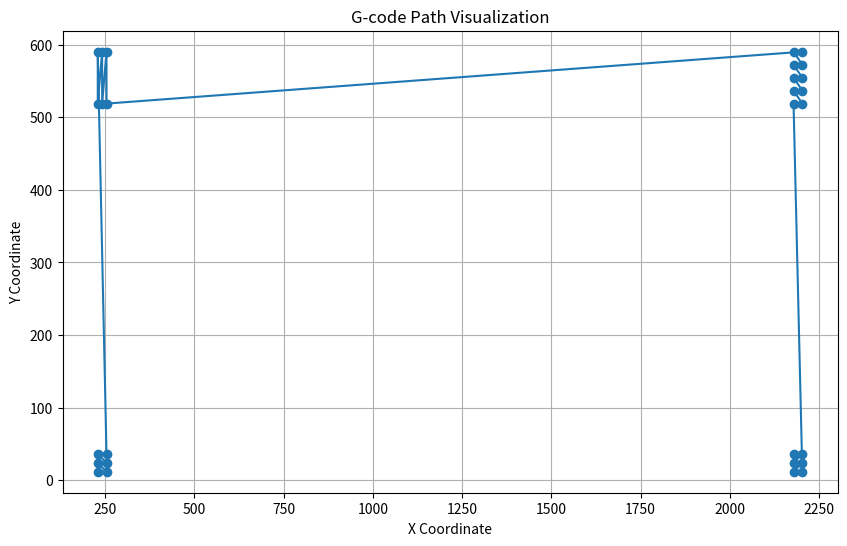

The script that saved this image:
import re
import matplotlib.pyplot as plt

gcode = """
N830G01X229.701Y11.500C1=DC(0.)
N840NIBBLE_ON
N850SPP=12.254
N860G01X254.208Y11.500
N870NIBBLE_OFF
N880G01X229.701Y23.754
N890NIBBLE_ON
N900SPP=12.254
N910G01X254.208Y23.754
N920NIBBLE_OFF
N930G01X229.701Y36.007
N940NIBBLE_ON
N950SPP=12.254
N960G01X254.208Y36.007
N970NIBBLE_OFF
N980G01X229.701Y590.500
N990NIBBLE_ON
N1000SPP=17.877
N1010G01X229.701Y518.993
N1020NIBBLE_OFF
N1030G01X241.954Y590.500
N1040NIBBLE_ON
N1050SPP=17.877
N1060G01X241.954Y518.993
N1070NIBBLE_OFF
N1080G01X254.208Y590.500
N1090NIBBLE_ON
N1100SPP=17.877
N1110G01X254.208Y518.993
N1120NIBBLE_OFF
N1130G01X2203.126Y590.500
N1140NIBBLE_ON
N1150SPP=12.254
N1160G01X2178.619Y590.500
N1170NIBBLE_OFF
N1180G01X2203.126Y572.623
N1190NIBBLE_ON
N1200SPP=12.254
N1210G01X2178.619Y572.623
N1220NIBBLE_OFF
N1230G01X2203.126Y554.746
N1240NIBBLE_ON
N1250SPP=12.254
N1260G01X2178.619Y554.746
N1270NIBBLE_OFF
N1280G01X2203.126Y536.870
N1290NIBBLE_ON
N1300SPP=12.254
N1310G01X2178.619Y536.870
N1320NIBBLE_OFF
N1330G01X2203.126Y518.993
N1340NIBBLE_ON
N1350SPP=12.254
N1360G01X2178.619Y518.993
N1370NIBBLE_OFF
N1380G01X2203.126Y11.500
N1390NIBBLE_ON
N1400SPP=12.254
N1410G01X2178.619Y11.500
N1420NIBBLE_OFF
N1430G01X2203.126Y23.754
N1440NIBBLE_ON
N1450SPP=12.254
N1460G01X2178.619Y23.754
N1470NIBBLE_OFF
N1480G01X2203.126Y36.007
N1490NIBBLE_ON
N1500SPP=12.254
N1510G01X2178.619Y36.007
"""

# Regex pattern to match G01 commands and extract X and Y coordinates
pattern = re.compile(r'G01X([\d.]+)Y([\d.]+)')

# List to store the vectors
vectors = []

# Find all matches in the gcode
matches = pattern.findall(gcode)

# Convert matches to vectors and store them
for match in matches:
    x, y = map(float, match)
    vectors.append((x, y))

# Extract X and Y coordinates for plotting
x_coords = [v[0] for v in vectors]
y_coords = [v[1] for v in vectors]

# Plot the vectors
plt.figure(figsize=(10, 6))
plt.plot(x_coords, y_coords, marker='o')

# Adding titles and labels
plt.title('G-code Path Visualization')
plt.xlabel('X Coordinate')
plt.ylabel('Y Coordinate')

# Adding grid for better visualization
plt.grid(True)

# Display the plot
plt.show()
